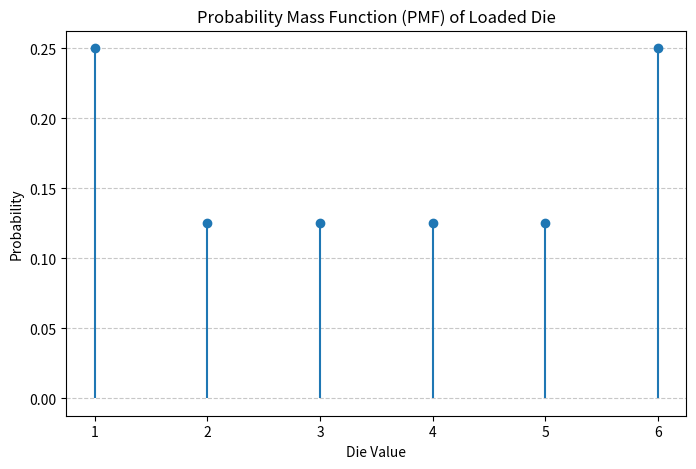

Python code for this plot:
import numpy as np
import matplotlib.pyplot as plt

# 1. Define the PMF
faces = np.array([1, 2, 3, 4, 5, 6])
probabilities = np.array([1/4, 1/8, 1/8, 1/8, 1/8, 1/4])

# 2. Plot the PMF
plt.figure(figsize=(8, 5))
plt.stem(faces, probabilities, basefmt=" ")
plt.title("Probability Mass Function (PMF) of Loaded Die")
plt.xlabel("Die Value")
plt.ylabel("Probability")
plt.xticks(faces)
plt.grid(axis='y', linestyle='--', alpha=0.7)
plt.show()

# 3. Numerical Computation (Monte Carlo Simulation)
num_simulations = 1_000_000
# Roll 3 dice simultaneously for each simulation
rolls = np.random.choice(faces, size=(num_simulations, 3), p=probabilities)

# Check for specific sequence (1, 5, 6)
successes = np.all(rolls == [1, 5, 6], axis=1)
numerical_prob = np.mean(successes)

print(f"Theoretical Probability (1, 5, 6): {1/128:.6f}")
print(f"Numerical Probability (1, 5, 6):   {numerical_prob:.6f}")
